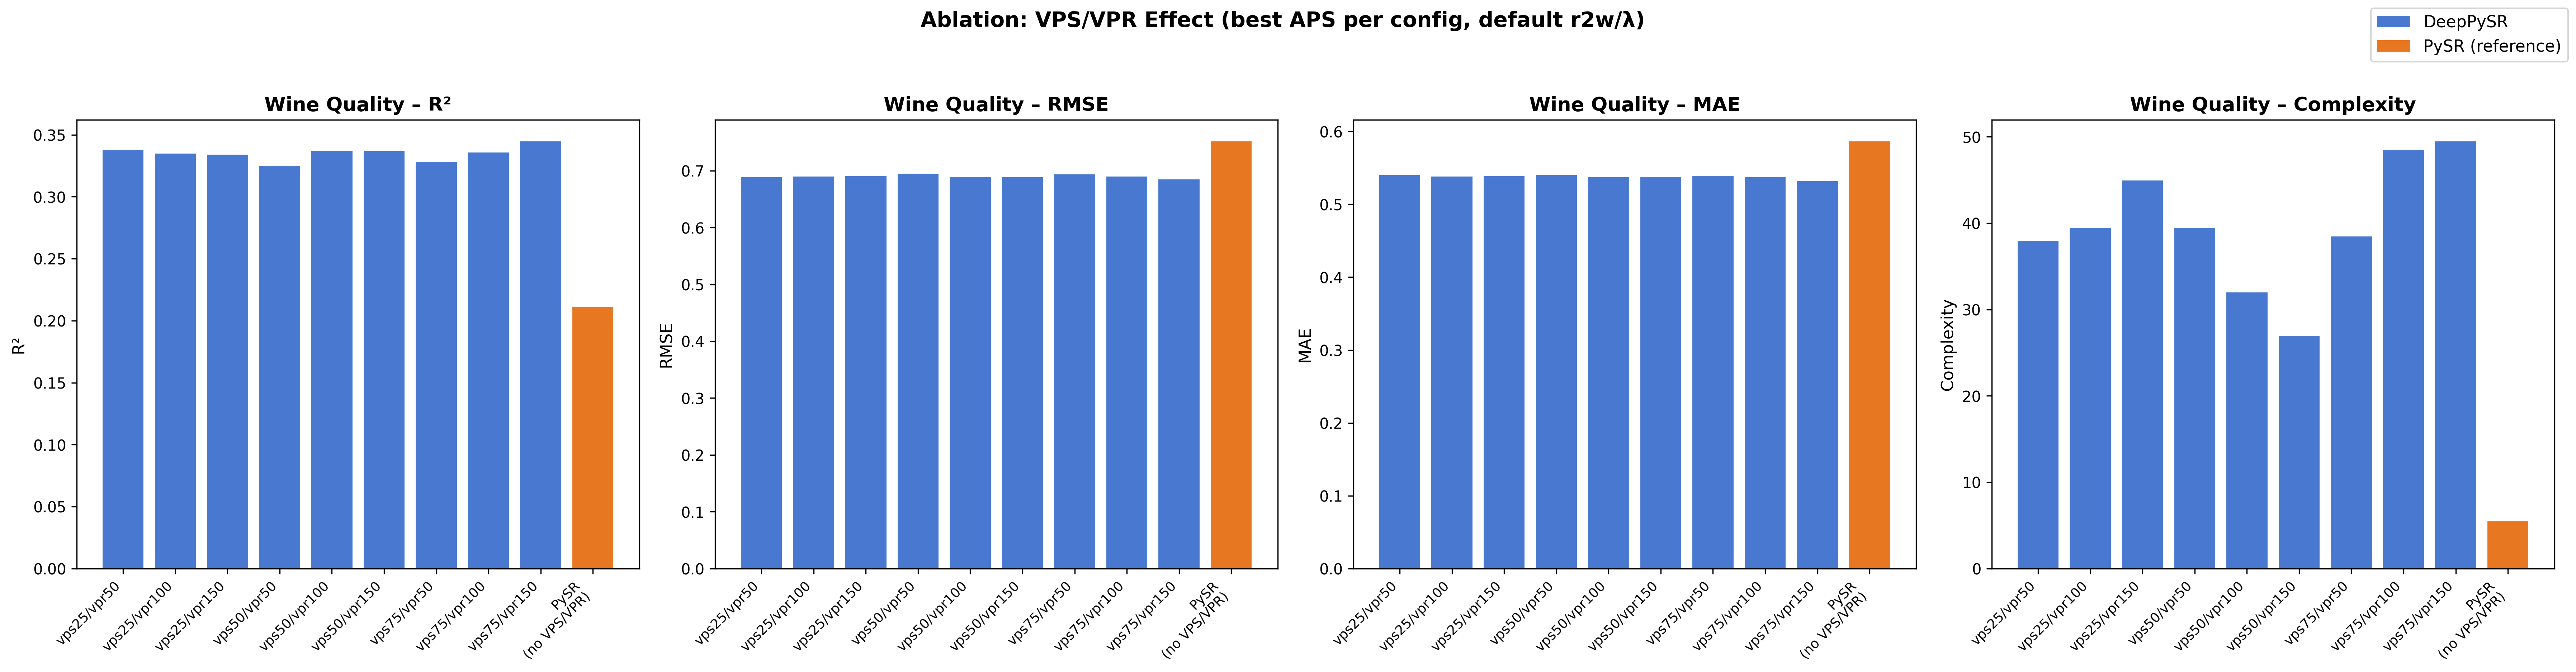

Values plotted in this chart, from the file beside it:
label, r2, rmse, mae, complexity
vps25/vpr100, 0.3618, 0.6449, 0.5039, 31.0
vps25/vpr150, 0.3587, 0.6465, 0.5057, 25.0
vps25/vpr50, 0.3669, 0.6423, 0.5051, 42.0
vps50/vpr100, 0.3732, 0.6391, 0.4997, 33.0
vps50/vpr150, 0.3601, 0.6458, 0.5047, 22.0
vps50/vpr50, 0.356, 0.6479, 0.5035, 44.0
vps75/vpr100, 0.3726, 0.6394, 0.497, 48.0
vps75/vpr150, 0.3775, 0.637, 0.4925, 46.0
vps75/vpr50, 0.3447, 0.6535, 0.5065, 43.0
vps25/vpr100, 0.3087, 0.7363, 0.5735, 48.0
vps25/vpr150, 0.3097, 0.7358, 0.5725, 65.0
vps25/vpr50, 0.3093, 0.736, 0.5756, 34.0
vps50/vpr100, 0.3017, 0.74, 0.576, 31.0
vps50/vpr150, 0.3145, 0.7332, 0.5713, 32.0
vps50/vpr50, 0.2949, 0.7436, 0.5781, 35.0
vps75/vpr100, 0.2996, 0.7411, 0.5784, 49.0
vps75/vpr150, 0.3123, 0.7344, 0.572, 53.0
vps75/vpr50, 0.3121, 0.7345, 0.5727, 34.0
PySR (no VPS/VPR), 0.2368, 0.7053, 0.5458, 7.0
PySR (no VPS/VPR), 0.1857, 0.7991, 0.6278, 4.0
